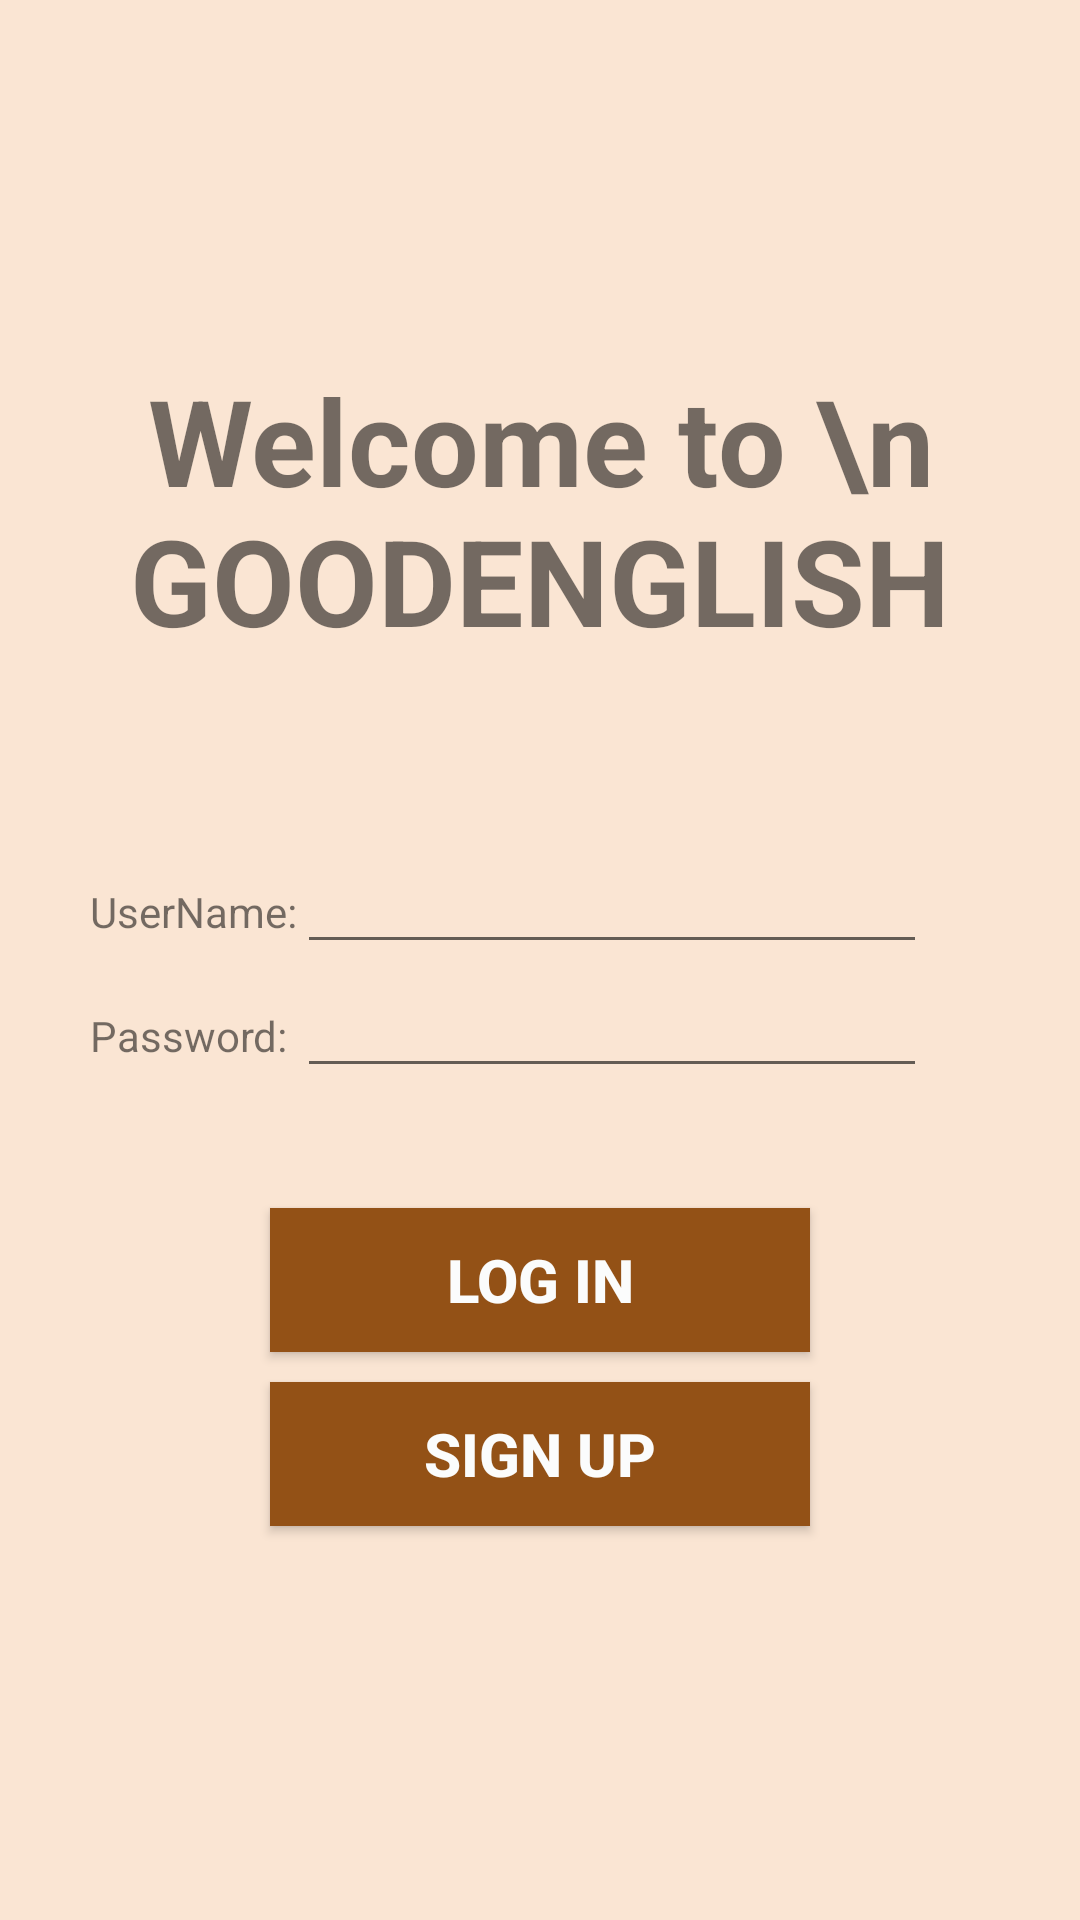

Reconstruct the res/layout file that produces this screen, plus the resources it refers to.
<!-- AndroidManifest.xml: application theme AppTheme -->
<!-- res/layout/activity_main.xml -->
<?xml version="1.0" encoding="utf-8"?>
<androidx.constraintlayout.widget.ConstraintLayout xmlns:android="http://schemas.android.com/apk/res/android"
    xmlns:app="http://schemas.android.com/apk/res-auto"
    xmlns:tools="http://schemas.android.com/tools"
    android:layout_width="match_parent"
    android:layout_height="match_parent"
    tools:context=".MainActivity"
    android:background="@color/background">

    <TextView
        android:id="@+id/textView3"
        android:layout_width="wrap_content"
        android:layout_height="wrap_content"
        android:layout_marginTop="120dp"
        android:text="Welcome to \n GOODENGLISH"
        android:textAlignment="center"
        android:textSize="40dp"
        android:textStyle="bold"
        app:layout_constraintEnd_toEndOf="parent"
        app:layout_constraintStart_toStartOf="parent"
        app:layout_constraintTop_toTopOf="parent" />

    <TableLayout
        android:id="@+id/tablelayout1"
        android:layout_width="300dp"
        android:layout_height="wrap_content"
        android:layout_marginTop="60dp"
        app:layout_constraintTop_toBottomOf="@+id/textView3"
        app:layout_constraintStart_toStartOf="parent"
        app:layout_constraintEnd_toEndOf="parent">

        <TableRow
            android:layout_width="match_parent"
            android:layout_height="match_parent">

            <TextView
                android:id="@+id/textView"
                android:layout_width="wrap_content"
                android:layout_height="wrap_content"
                android:text="UserName:"
                tools:layout_editor_absoluteX="69dp"
                tools:layout_editor_absoluteY="272dp" />

            <EditText
                android:id="@+id/userName"
                android:layout_width="wrap_content"
                android:layout_height="wrap_content"
                android:inputType="textPersonName"
                tools:layout_editor_absoluteX="170dp"
                tools:layout_editor_absoluteY="259dp" />
        </TableRow>

        <TableRow
            android:layout_width="match_parent"
            android:layout_height="match_parent">

            <TextView
                android:id="@+id/textView2"
                android:layout_width="wrap_content"
                android:layout_height="wrap_content"
                android:text="Password:"
                tools:layout_editor_absoluteX="69dp"
                tools:layout_editor_absoluteY="347dp" />

            <EditText
                android:id="@+id/password"
                android:layout_width="wrap_content"
                android:layout_height="wrap_content"
                android:ems="10"
                android:inputType="textPassword"
                tools:layout_editor_absoluteX="170dp"
                tools:layout_editor_absoluteY="340dp" />
        </TableRow>

    </TableLayout>


    <Button
        android:id="@+id/login_button"
        style="@style/button"
        android:layout_width="180dp"
        android:layout_height="wrap_content"
        android:layout_marginTop="40dp"
        android:text="Log In"
        app:layout_constraintEnd_toEndOf="parent"
        app:layout_constraintStart_toStartOf="parent"
        app:layout_constraintTop_toBottomOf="@+id/tablelayout1" />

    <Button
        android:id="@+id/signup_button"
        style="@style/button"
        android:layout_width="180dp"
        android:layout_height="wrap_content"
        android:layout_marginTop="10dp"
        android:text="Sign Up"
        app:layout_constraintEnd_toEndOf="parent"
        app:layout_constraintStart_toStartOf="parent"
        app:layout_constraintTop_toBottomOf="@+id/login_button" />


</androidx.constraintlayout.widget.ConstraintLayout>
<!-- resources referenced by this layout -->
<resources>
  <color name="background">#FAE5D3</color>
  <style name="button">
          <item name="android:background">#935116</item>
          <item name="android:textColor">#FBFCFC</item>
          <item name="android:textStyle">bold</item>
          <item name="android:textSize">20dp</item>
      </style>
  <style name="AppTheme" parent="Theme.AppCompat.Light.DarkActionBar">
          
          <item name="colorPrimary">@color/colorPrimary</item>
          <item name="colorPrimaryDark">@color/colorPrimaryDark</item>
          <item name="colorAccent">@color/colorAccent</item>
      </style>
  <color name="colorPrimary">#935116</color>
  <color name="colorPrimaryDark">#784212</color>
  <color name="colorAccent">#D81B60</color>
</resources>
